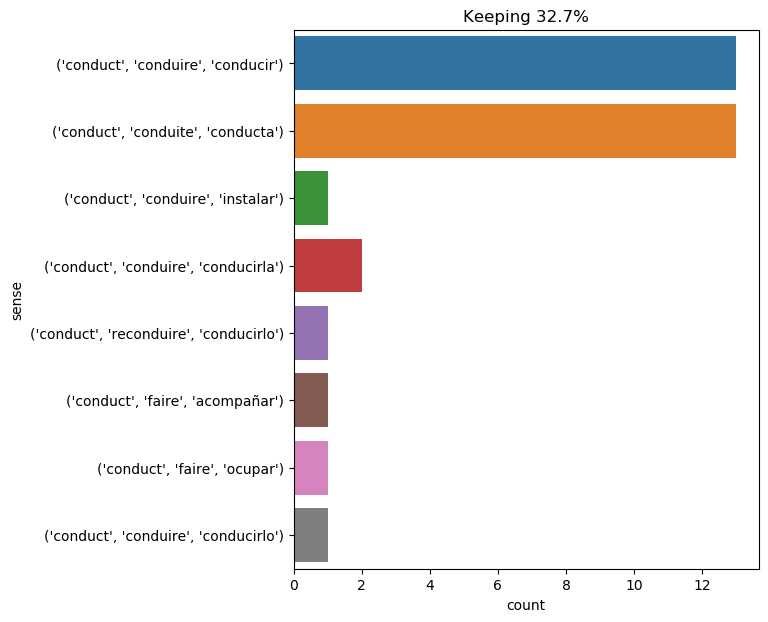

Data behind this chart, as committed beside it:
text, ind, sense, label
in the corridor he met mme . bonacieux ,…, 27, ('conduct', 'reconduire', 'conducirlo'), 0
at the end of half an hour or thereabout…, 32, ('conduct', 'conduire', 'conducir'), 1
" and now what are we to do , and where …, 16, ('conduct', 'conduire', 'conducir'), 1
on the 23rd , several officers circled t…, 43, ('conduct', 'conduite', 'conducta'), 2
he caused me to be arrested , had me con…, 9, ('conduct', 'conduire', 'conducir'), 1
face to face with lord de winter her pla…, 10, ('conduct', 'conduite', 'conducta'), 2
" yes , madame , it is the custom , not …, 24, ('conduct', 'conduire', 'conducir'), 1
i declared i could not change : you tell…, 37, ('conduct', 'conduite', 'conducta'), 2
" the conduct is infamously violent ! do…, 2, ('conduct', 'conduite', 'conducta'), 2
the queen bent in token of submission , …, 15, ('conduct', 'conduire', 'conducirla'), 3
why i was here only ten or twelve days a…, 13, ('conduct', 'faire', 'acompañar'), 4
" ’ order to conduct to -- the person na…, 4, ('conduct', 'conduire', 'conducir'), 1
" yes , let us chat , brother , " said s…, 53, ('conduct', 'conduite', 'conducta'), 2
after this , satisfied with the way in w…, 11, ('conduct', 'conduire', 'conducir'), 1
his conduct toward milady bore a strong …, 1, ('conduct', 'conduite', 'conducta'), 2
a valet , of stealthy step , thence cond…, 8, ('conduct', 'conduire', 'conducir'), 1
she told me one evening , when more disp…, 18, ('conduct', 'conduite', 'conducta'), 2
" missis looks stout and well enough in …, 27, ('conduct', 'conduite', 'conducta'), 2
she conducted me to her own chair , and …, 1, ('conduct', 'conduire', 'instalar'), 5
henry iv , when besieging paris , had lo…, 39, ('conduct', 'conduite', 'conducta'), 2
" but , monsieur porthos , " murmured th…, 23, ('conduct', 'conduite', 'conducta'), 2
let me conduct your business and my own …, 2, ('conduct', 'faire', 'ocupar'), 6
it must be mentioned here , that during …, 14, ('conduct', 'conduire', 'conducir'), 1
" gentlemen , " said he , " monseigneur …, 17, ('conduct', 'conduire', 'conducir'), 1
the pipe destined to conduct the smoke o…, 4, ('conduct', 'conduire', 'conducir'), 1
" this niece comes sometimes to see her …, 32, ('conduct', 'conduire', 'conducirla'), 3
as soon as the escort arrived in a city …, 13, ('conduct', 'conduire', 'conducir'), 1
and issuing from my asylum with precauti…, 15, ('conduct', 'conduire', 'conducir'), 1
" and now , gentlemen , " said d’artagna…, 15, ('conduct', 'conduite', 'conducta'), 2
lord de winter came toward five o’clock …, 26, ('conduct', 'conduite', 'conducta'), 2
" madame , those men were more dangerous…, 42, ('conduct', 'conduire', 'conducirlo'), 7
buckingham conducted the goldsmith to th…, 1, ('conduct', 'conduire', 'conducir'), 1
" did he give any explanation of his con…, 8, ('conduct', 'conduite', 'conducta'), 2
